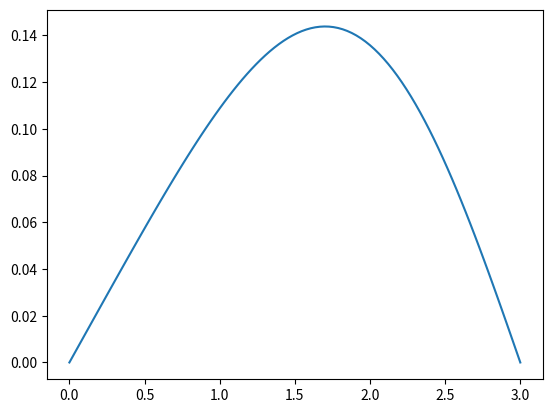
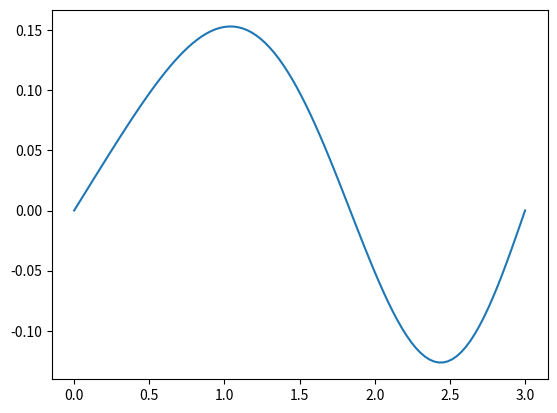
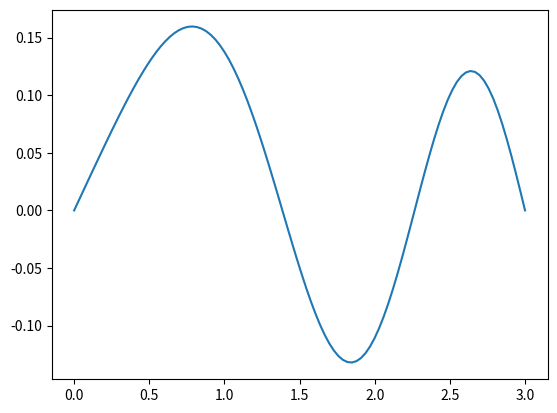
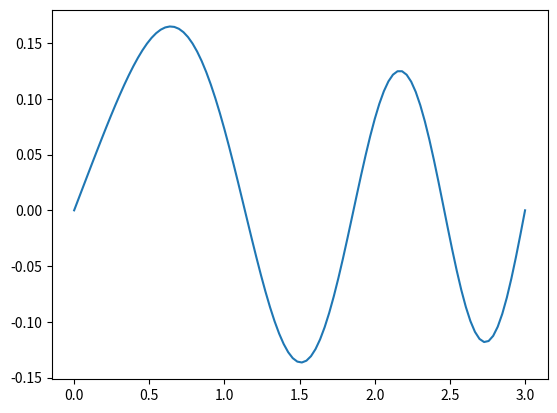

The script that saved these images, in order:
##############
# PH385 Test 2
# Problem # 1
# [redacted]
################

import numpy as np
from matplotlib import pyplot as plt

class string:
    # Initialize variables
    def __init__(self,L,N):
        self.L=L # Length of the string in m
        self.N=int(N) # Number of points on the string
        self.T=10. # Tension of the string in Newtons
        
        self.x,self.dx = np.linspace(0,self.L,self.N,retstep=True) # Cell edge grid for string points' x postions
        self.mu = 0.003 + 0.1*self.x # given mu(x) function for linear mass density (made to be kg/m)
    
    # Find the A and B matrices
    def loadMatrices(self):
        # Initialize A and B matrices as a 0 matrix and identity matrix, respectively
        self.A = np.zeros([self.N,self.N])
        self.B = np.eye(self.N,self.N)
        
        # Set first and last rows of A and B matrices
        self.A[0,0]   = 1
        self.A[-1,-1] = 1
        self.B[0,0]   = 0
        self.B[-1,-1] = 0
        
        # Get all other components of A
        for i in range(1, self.N-1):
            self.A[i,i-1] =  1./float(self.mu[i]*self.dx**2)
            self.A[i,i]   = -2./float(self.mu[i]*self.dx**2)
            self.A[i,i+1] =  1./float(self.mu[i]*self.dx**2)
    
    # Solve for the eigenvalues and eigenvectors in A*y = lambda*B*f
    def solveMatrices(self):
        from scipy.linalg import eig
        
        # Solve for the eigenvalues and their eigen vectors
        self.eVals, self.eVecs = eig(self.A, self.B)
        
        # Get the omega values for the eigenvalues
        self.omega = (-self.T*self.eVals)**(0.5)
        
        # Get the key to sort the omega values
        self.key = sorted(range(self.N), key = lambda k: self.omega[k])
    
    # Plot the string for a given mode
    def plot(self, mode):
        plt.plot(self.x, self.eVecs[:,self.key[mode]])
        plt.show()

# Initialize variables and string
L=3.
N=100
myString = string(L,N)

# Get and solve the matrices to obtain the frequencies for the normal modes
myString.loadMatrices()
myString.solveMatrices()

# Plot the first four normal modes
for i in range(4):
    plt.figure(i+1)
    myString.plot(i)

# This is an eigenvalue problem because when solving the matrices for their eigenvalues,
# those eigenvalues can then be used to solve for the resonant frequencies, which would
# give the normal modes
    